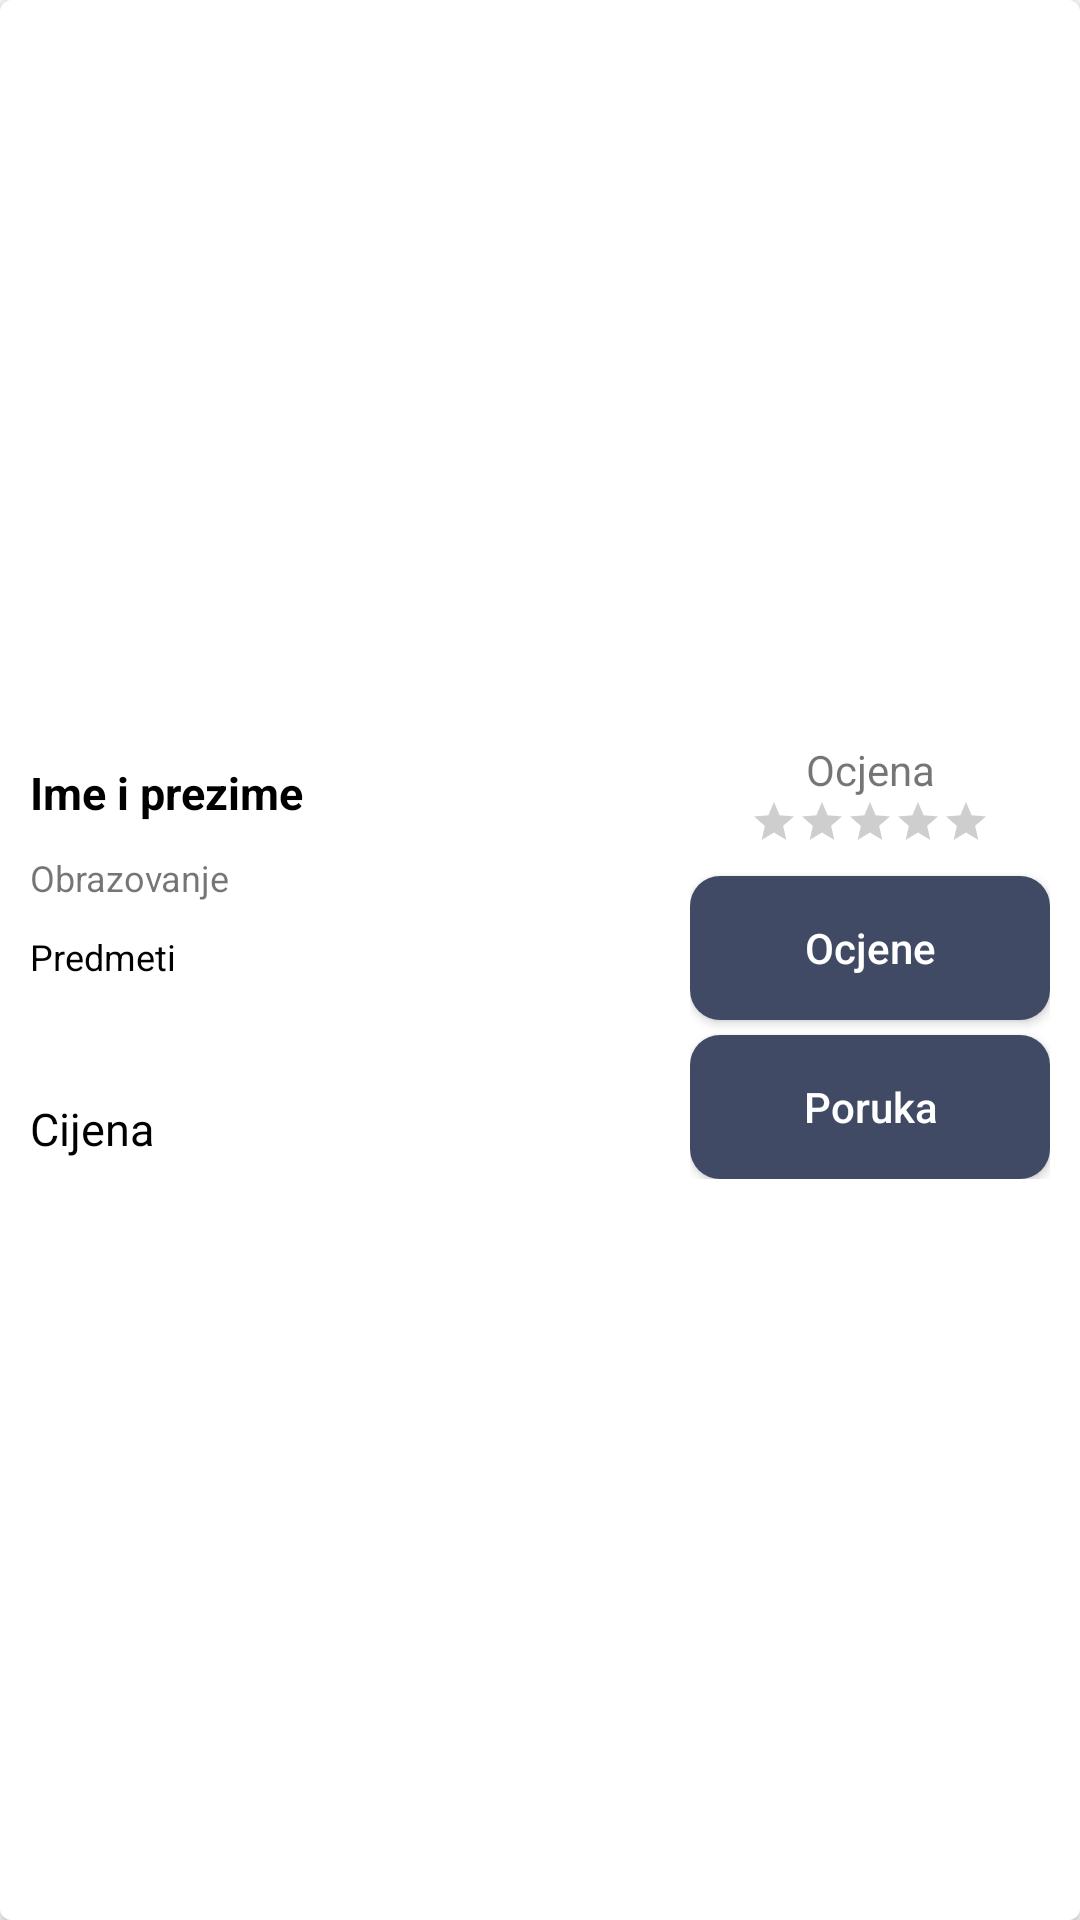

Write the Android layout XML for this screen, with the resource values it uses.
<!-- AndroidManifest.xml: application theme Theme.Instrukcije -->
<!-- res/layout/example_instructor.xml -->
<?xml version="1.0" encoding="utf-8"?>
<androidx.cardview.widget.CardView xmlns:android="http://schemas.android.com/apk/res/android"
    xmlns:tools="http://schemas.android.com/tools"
    android:layout_width="match_parent"
    android:layout_height="wrap_content"
    xmlns:app="http://schemas.android.com/apk/res-auto"
    android:layout_marginHorizontal="15dp"
    android:layout_marginVertical="20dp"
    app:cardCornerRadius="4dp">

    <androidx.constraintlayout.widget.ConstraintLayout
        android:id="@+id/instructorCard"
        android:layout_width="match_parent"
        android:layout_height="match_parent"
        android:padding="10dp"
        android:background="@color/white">

        <androidx.constraintlayout.widget.ConstraintLayout
            android:id="@+id/leftContainer"
            android:layout_width="0dp"
            android:layout_height="wrap_content"
            app:layout_constraintTop_toTopOf="parent"
            app:layout_constraintBottom_toBottomOf="parent"
            app:layout_constraintStart_toStartOf="parent"
            app:layout_constraintEnd_toStartOf="@id/rightContainer"
            android:layout_marginEnd="20dp">

            <TextView
                android:id="@+id/instructorName"
                android:layout_width="match_parent"
                android:layout_height="wrap_content"
                app:layout_constraintTop_toTopOf="parent"
                app:layout_constraintStart_toStartOf="parent"
                android:text="@string/instruktor_name"
                android:textSize="15sp"
                android:textStyle="bold"
                android:textColor="@color/black"/>

            <TextView
                android:id="@+id/instructorEducation"
                android:text="@string/instruktor_education"
                android:textSize="12sp"
                android:layout_width="match_parent"
                android:layout_height="wrap_content"
                app:layout_constraintTop_toBottomOf="@id/instructorName"
                app:layout_constraintStart_toStartOf="@id/instructorName"
                android:layout_marginTop="10dp"/>

            <TextView
                android:id="@+id/instructorSubjects"
                android:text="@string/instruktor_subjects"
                android:textSize="12sp"
                android:layout_width="match_parent"
                android:layout_height="wrap_content"
                app:layout_constraintTop_toBottomOf="@id/instructorEducation"
                app:layout_constraintStart_toStartOf="@id/instructorName"
                android:textColor="@color/black"
                android:layout_marginTop="10dp"/>

            <TextView
                android:id="@+id/instructorLevels"
                android:layout_width="match_parent"
                android:layout_height="wrap_content"
                app:layout_constraintTop_toBottomOf="@id/instructorSubjects"
                app:layout_constraintStart_toStartOf="parent"
                android:layout_marginTop="10dp"/>

            <TextView
                android:id="@+id/instructorPrice"
                android:text="@string/instruktor_price"
                android:textSize="15sp"
                android:textColor="@color/black"
                android:layout_width="match_parent"
                android:layout_height="wrap_content"
                app:layout_constraintTop_toBottomOf="@id/instructorLevels"
                app:layout_constraintStart_toStartOf="@id/instructorName"
                android:layout_marginTop="10dp" />

        </androidx.constraintlayout.widget.ConstraintLayout>

        <androidx.constraintlayout.widget.ConstraintLayout
            android:id="@+id/rightContainer"
            android:layout_width="wrap_content"
            android:layout_height="wrap_content"
            app:layout_constraintTop_toTopOf="parent"
            app:layout_constraintBottom_toBottomOf="parent"
            app:layout_constraintEnd_toEndOf="parent"
            app:layout_constraintStart_toEndOf="@id/leftContainer">

            <TextView
                android:id="@+id/instructorRating"
                android:text="@string/instruktor_rating"
                android:layout_width="wrap_content"
                android:layout_height="wrap_content"
                app:layout_constraintTop_toTopOf="parent"
                app:layout_constraintStart_toStartOf="@id/sendMessageButton"
                app:layout_constraintEnd_toEndOf="@id/sendMessageButton"/>

            <RatingBar
                android:id="@+id/starsNumber"
                android:stepSize="0.1"
                style="@style/RatingStars"
                android:layout_width="wrap_content"
                android:layout_height="wrap_content"
                app:layout_constraintTop_toBottomOf="@id/instructorRating"
                app:layout_constraintStart_toStartOf="parent"
                app:layout_constraintEnd_toEndOf="parent"/>

            <Button
                android:id="@+id/rateButton"
                android:text="@string/rate_button"
                android:background="@drawable/custom_less_rounded_button"
                android:textColor="@color/white"
                android:backgroundTint="@color/primary_color"
                android:textAllCaps="false"
                android:layout_width="120dp"
                android:layout_height="wrap_content"
                app:layout_constraintTop_toBottomOf="@id/starsNumber"
                app:layout_constraintStart_toStartOf="parent"
                app:layout_constraintEnd_toEndOf="parent"
                android:layout_marginTop="10dp"
                android:paddingHorizontal="10dp"
                android:drawableLeft="@drawable/ic_rate"/>

            <Button
                android:id="@+id/sendMessageButton"
                android:text="@string/send_message_button"
                android:background="@drawable/custom_less_rounded_button"
                android:textColor="@color/white"
                android:drawableLeft="@drawable/ic_send_message"
                android:textAllCaps="false"
                android:layout_width="120dp"
                android:layout_height="wrap_content"
                android:paddingHorizontal="10dp"
                android:layout_marginTop="5dp"
                app:layout_constraintTop_toBottomOf="@id/rateButton"
                app:layout_constraintBottom_toBottomOf="parent"
                app:layout_constraintStart_toStartOf="parent"
                app:layout_constraintEnd_toEndOf="parent"/>

        </androidx.constraintlayout.widget.ConstraintLayout>

    </androidx.constraintlayout.widget.ConstraintLayout>

</androidx.cardview.widget.CardView>
<!-- resources referenced by this layout -->
<resources>
  <color name="black">#FF000000</color>
  <color name="primary_color">#414a64</color>
  <color name="white">#FFFFFFFF</color>
  <!-- drawable custom_less_rounded_button (drawable) -->
  <shape xmlns:android="http://schemas.android.com/apk/res/android"
      android:shape="rectangle">
      <solid android:color="@color/primary_color" />
      <corners android:bottomRightRadius="10dp"
          android:bottomLeftRadius="10dp"
          android:topRightRadius="10dp"
          android:topLeftRadius="10dp"/>
  </shape>
  <string name="instruktor_education">Obrazovanje</string>
  <string name="instruktor_name">Ime i prezime</string>
  <string name="instruktor_price">Cijena</string>
  <string name="instruktor_rating">Ocjena</string>
  <string name="instruktor_subjects">Predmeti</string>
  <string name="rate_button">Ocjene</string>
  <string name="send_message_button">Poruka</string>
  <style name="RatingStars" parent="Widget.AppCompat.RatingBar.Small">
          <item name="android:progressTint">@color/secondary_color</item>
          <item name="android:progressBackgroundTint">@color/gray</item>
      </style>
  <style name="Theme.Instrukcije" parent="Theme.AppCompat.DayNight.NoActionBar">
          
          <item name="colorPrimary">@color/status_bar</item>
          <item name="colorPrimaryVariant">@color/status_bar</item>
          <item name="colorOnPrimary">@color/white</item>
          
          <item name="colorSecondary">@color/teal_200</item>
          <item name="colorSecondaryVariant">@color/teal_700</item>
          <item name="colorOnSecondary">@color/black</item>
          
          <item name="android:statusBarColor" tools:targetApi="l">?attr/colorPrimaryVariant</item>
          
          <item name="windowNoTitle">true</item>
          <item name="windowActionBar">false</item>
      </style>
  <color name="secondary_color">#FFC09E</color>
  <color name="gray">#424242</color>
  <color name="status_bar">#414a64</color>
  <color name="teal_200">#FF03DAC5</color>
  <color name="teal_700">#FF018786</color>
</resources>
